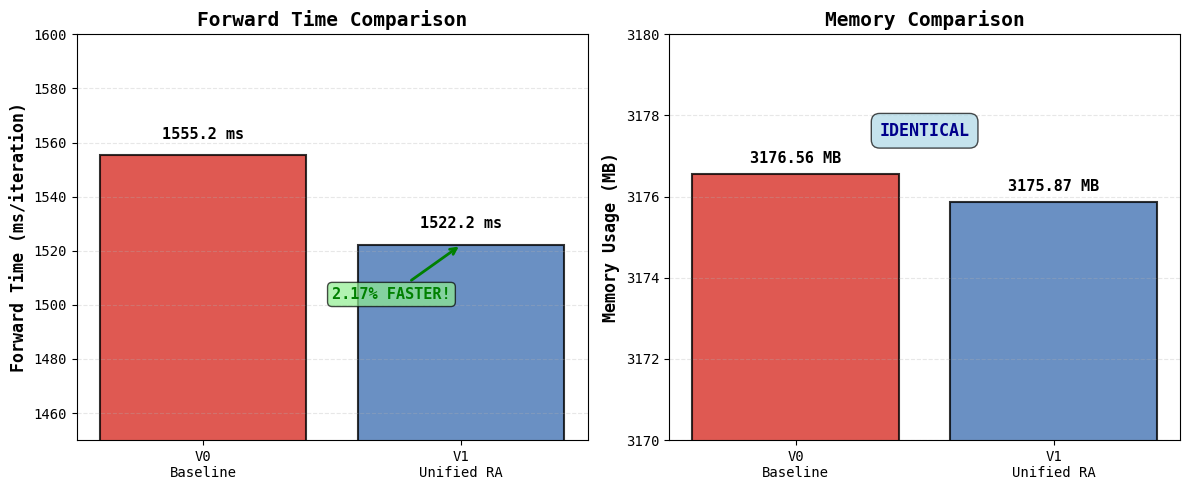

Recreate this plot in Python. (Note: this script raises an exception after producing the figure.)
#!/usr/bin/env python3
"""
Generate visual diagrams for Unified RA documentation.

Creates SVG/PNG images to replace ASCII art in docs/ra.md.
"""

import matplotlib.pyplot as plt
import matplotlib.patches as mpatches
from matplotlib.patches import FancyBboxPatch, FancyArrowPatch
import numpy as np

# Set style
plt.rcParams["font.family"] = "monospace"
plt.rcParams["font.size"] = 10


def create_performance_comparison():
    """Create performance comparison bar charts."""
    fig, (ax1, ax2) = plt.subplots(1, 2, figsize=(12, 5))

    # Forward time comparison
    versions = ["V0\nBaseline", "V1\nUnified RA"]
    times = [1555.23, 1522.17]
    colors = ["#d73027", "#4575b4"]

    bars1 = ax1.bar(
        versions, times, color=colors, alpha=0.8, edgecolor="black", linewidth=1.5
    )
    ax1.set_ylabel("Forward Time (ms/iteration)", fontsize=12, fontweight="bold")
    ax1.set_title("Forward Time Comparison", fontsize=14, fontweight="bold")
    ax1.set_ylim([1450, 1600])
    ax1.grid(axis="y", alpha=0.3, linestyle="--")

    # Add value labels
    for bar, time in zip(bars1, times):
        height = bar.get_height()
        ax1.text(
            bar.get_x() + bar.get_width() / 2.0,
            height + 5,
            f"{time:.1f} ms",
            ha="center",
            va="bottom",
            fontweight="bold",
            fontsize=11,
        )

    # Add speedup annotation
    ax1.annotate(
        "2.17% FASTER!",
        xy=(1, times[1]),
        xytext=(0.5, times[1] - 20),
        arrowprops=dict(arrowstyle="->", lw=2, color="green"),
        fontsize=11,
        fontweight="bold",
        color="green",
        bbox=dict(boxstyle="round,pad=0.3", facecolor="lightgreen", alpha=0.7),
    )

    # Memory comparison
    memory = [3176.56, 3175.87]
    bars2 = ax2.bar(
        versions, memory, color=colors, alpha=0.8, edgecolor="black", linewidth=1.5
    )
    ax2.set_ylabel("Memory Usage (MB)", fontsize=12, fontweight="bold")
    ax2.set_title("Memory Comparison", fontsize=14, fontweight="bold")
    ax2.set_ylim([3170, 3180])
    ax2.grid(axis="y", alpha=0.3, linestyle="--")

    # Add value labels
    for bar, mem in zip(bars2, memory):
        height = bar.get_height()
        ax2.text(
            bar.get_x() + bar.get_width() / 2.0,
            height + 0.2,
            f"{mem:.2f} MB",
            ha="center",
            va="bottom",
            fontweight="bold",
            fontsize=11,
        )

    # Add identical annotation
    ax2.text(
        0.5,
        3177.5,
        "IDENTICAL",
        ha="center",
        fontsize=12,
        fontweight="bold",
        color="darkblue",
        bbox=dict(boxstyle="round,pad=0.5", facecolor="lightblue", alpha=0.7),
    )

    plt.tight_layout()
    plt.savefig("docs/images/performance_comparison.png", dpi=150, bbox_inches="tight")
    print("✓ Created: docs/images/performance_comparison.png")
    plt.close()


def create_evolution_timeline():
    """Create evolution timeline showing RA v2 → Unified RA."""
    fig, ax = plt.subplots(figsize=(14, 6))

    versions = [
        "RA v2\n(2 GEMMs)",
        "RA v3\n(Fused)",
        "RA v4\n(Zero-cat)",
        "Unified RA\n(Folded)",
    ]
    times = [2000, 2230, 1960, 1522]
    slowdowns = [66, 85, 48, -2]  # Percent slower than baseline (1522 is faster)
    colors = ["#d73027", "#fc8d59", "#fee090", "#4575b4"]
    status = ["❌", "❌", "❌", "✅"]

    bars = ax.bar(
        versions, times, color=colors, alpha=0.8, edgecolor="black", linewidth=2
    )
    ax.set_ylabel("Forward Time (ms/iteration)", fontsize=12, fontweight="bold")
    ax.set_title("RA Evolution: From Complex to Simple", fontsize=14, fontweight="bold")
    ax.axhline(
        y=1555,
        color="green",
        linestyle="--",
        linewidth=2,
        label="Baseline (1555 ms)",
        alpha=0.7,
    )
    ax.set_ylim([1400, 2300])
    ax.grid(axis="y", alpha=0.3, linestyle="--")
    ax.legend(fontsize=11)

    # Add value labels and slowdown percentages
    for i, (bar, time, slowdown, stat) in enumerate(
        zip(bars, times, slowdowns, status)
    ):
        height = bar.get_height()
        # Time value
        ax.text(
            bar.get_x() + bar.get_width() / 2.0,
            height + 30,
            f"{time} ms",
            ha="center",
            va="bottom",
            fontweight="bold",
            fontsize=11,
        )
        # Slowdown percentage
        sign = "+" if slowdown > 0 else ""
        color = "red" if slowdown > 0 else "green"
        ax.text(
            bar.get_x() + bar.get_width() / 2.0,
            height / 2,
            f"{sign}{slowdown}%",
            ha="center",
            va="center",
            fontweight="bold",
            fontsize=13,
            color=color,
        )
        # Status
        ax.text(
            bar.get_x() + bar.get_width() / 2.0,
            1450,
            stat,
            ha="center",
            va="center",
            fontsize=20,
        )

    # Add insight annotation
    ax.text(
        3,
        2100,
        "Key insight:\nPre-fold layout,\nsingle SDPA → WIN",
        ha="center",
        fontsize=11,
        fontweight="bold",
        bbox=dict(boxstyle="round,pad=0.8", facecolor="lightgreen", alpha=0.8),
    )

    plt.tight_layout()
    plt.savefig("docs/images/evolution_timeline.png", dpi=150, bbox_inches="tight")
    print("✓ Created: docs/images/evolution_timeline.png")
    plt.close()


def create_folded_layout_diagram():
    """Create folded Q/K layout diagram."""
    fig, ax = plt.subplots(figsize=(14, 8))
    ax.set_xlim(0, 10)
    ax.set_ylim(0, 10)
    ax.axis("off")

    # Title
    ax.text(
        5,
        9.5,
        "Folded Q/K Layout: The Core Insight",
        ha="center",
        fontsize=16,
        fontweight="bold",
    )

    # Head dimension split
    ax.text(
        5,
        8.8,
        "Head Dimension Split (D = 64)",
        ha="center",
        fontsize=12,
        fontweight="bold",
    )

    # D_std box
    rect1 = FancyBboxPatch(
        (1, 8.0),
        6,
        0.4,
        boxstyle="round,pad=0.02",
        edgecolor="black",
        facecolor="#4575b4",
        linewidth=2,
        alpha=0.7,
    )
    ax.add_patch(rect1)
    ax.text(
        4,
        8.2,
        "D_std = 60",
        ha="center",
        va="center",
        fontweight="bold",
        fontsize=11,
        color="white",
    )

    # R box
    rect2 = FancyBboxPatch(
        (7, 8.0),
        1.5,
        0.4,
        boxstyle="round,pad=0.02",
        edgecolor="black",
        facecolor="#d73027",
        linewidth=2,
        alpha=0.7,
    )
    ax.add_patch(rect2)
    ax.text(
        7.75,
        8.2,
        "R = 4",
        ha="center",
        va="center",
        fontweight="bold",
        fontsize=11,
        color="white",
    )

    # Qf layout
    ax.text(5, 7.3, "Qf Layout (Per-Head)", ha="center", fontsize=12, fontweight="bold")

    rect3 = FancyBboxPatch(
        (1.5, 6.5),
        3,
        0.5,
        boxstyle="round,pad=0.02",
        edgecolor="black",
        facecolor="#4575b4",
        linewidth=2,
        alpha=0.7,
    )
    ax.add_patch(rect3)
    ax.text(
        3,
        6.75,
        "Q_std (60)",
        ha="center",
        va="center",
        fontweight="bold",
        fontsize=10,
        color="white",
    )

    rect4 = FancyBboxPatch(
        (4.5, 6.5),
        1.5,
        0.5,
        boxstyle="round,pad=0.02",
        edgecolor="black",
        facecolor="#d73027",
        linewidth=2,
        alpha=0.7,
    )
    ax.add_patch(rect4)
    ax.text(
        5.25,
        6.75,
        "K_low (4)",
        ha="center",
        va="center",
        fontweight="bold",
        fontsize=10,
        color="white",
    )

    ax.text(0.8, 6.75, "Qf =", ha="right", va="center", fontweight="bold", fontsize=11)
    ax.text(
        6.5,
        6.75,
        "(Standard | Reciprocal)",
        ha="left",
        va="center",
        fontsize=9,
        style="italic",
    )

    # Kf layout
    ax.text(5, 5.8, "Kf Layout (Per-Head)", ha="center", fontsize=12, fontweight="bold")

    rect5 = FancyBboxPatch(
        (1.5, 5.0),
        3,
        0.5,
        boxstyle="round,pad=0.02",
        edgecolor="black",
        facecolor="#4575b4",
        linewidth=2,
        alpha=0.7,
    )
    ax.add_patch(rect5)
    ax.text(
        3,
        5.25,
        "K_std (60)",
        ha="center",
        va="center",
        fontweight="bold",
        fontsize=10,
        color="white",
    )

    rect6 = FancyBboxPatch(
        (4.5, 5.0),
        1.5,
        0.5,
        boxstyle="round,pad=0.02",
        edgecolor="black",
        facecolor="#d73027",
        linewidth=2,
        alpha=0.7,
    )
    ax.add_patch(rect6)
    ax.text(
        5.25,
        5.25,
        "Q_low (4)",
        ha="center",
        va="center",
        fontweight="bold",
        fontsize=10,
        color="white",
    )

    ax.text(0.8, 5.25, "Kf =", ha="right", va="center", fontweight="bold", fontsize=11)
    ax.text(
        6.5,
        5.25,
        "(Standard | Reciprocal)",
        ha="left",
        va="center",
        fontsize=9,
        style="italic",
    )

    # Matmul visualization
    ax.text(
        5,
        4.2,
        "When we compute: Qf @ Kf^T",
        ha="center",
        fontsize=12,
        fontweight="bold",
    )

    # Matrix multiplication breakdown
    components = [
        ("Q_std @ K_std^T", "Standard attention", "#4575b4"),
        ("Q_std @ Q_low^T", "Cross-term (reciprocal)", "#91bfdb"),
        ("K_low @ K_std^T", "Cross-term (reciprocal)", "#91bfdb"),
        ("K_low @ Q_low^T", "Low-rank reciprocal", "#d73027"),
    ]

    y_start = 3.3
    for i, (term, desc, color) in enumerate(components):
        y = y_start - i * 0.5
        ax.text(2.5, y, term, ha="left", fontsize=10, fontweight="bold", color=color)
        ax.text(5.5, y, f"← {desc}", ha="left", fontsize=9, style="italic", color=color)

    # Key insight box
    insight_box = FancyBboxPatch(
        (2, 0.5),
        6,
        0.8,
        boxstyle="round,pad=0.1",
        edgecolor="green",
        facecolor="lightgreen",
        linewidth=3,
        alpha=0.8,
    )
    ax.add_patch(insight_box)
    ax.text(
        5,
        0.9,
        "All in ONE matmul!",
        ha="center",
        va="center",
        fontweight="bold",
        fontsize=13,
        color="darkgreen",
    )
    ax.text(
        5,
        0.6,
        "No routing, no copies, no concatenations",
        ha="center",
        va="center",
        fontsize=10,
        style="italic",
        color="darkgreen",
    )

    plt.tight_layout()
    plt.savefig("docs/images/folded_layout.png", dpi=150, bbox_inches="tight")
    print("✓ Created: docs/images/folded_layout.png")
    plt.close()


def create_rwr_concept_diagram():
    """Create One-Step RWR concept diagram."""
    fig, ax = plt.subplots(figsize=(12, 6))
    ax.set_xlim(0, 10)
    ax.set_ylim(0, 10)
    ax.axis("off")

    # Title
    ax.text(
        5,
        9.5,
        "One-Step RWR (Self-Restart)",
        ha="center",
        fontsize=16,
        fontweight="bold",
    )

    # Standard SDPA path
    ax.text(2.5, 8.5, "Standard SDPA", ha="center", fontsize=12, fontweight="bold")
    rect1 = FancyBboxPatch(
        (1.2, 7.0),
        2.6,
        1.2,
        boxstyle="round,pad=0.1",
        edgecolor="black",
        facecolor="#fee090",
        linewidth=2,
        alpha=0.8,
    )
    ax.add_patch(rect1)
    ax.text(
        2.5,
        7.6,
        "SDPA(Q,K,V)",
        ha="center",
        va="center",
        fontweight="bold",
        fontsize=11,
    )

    arrow1 = FancyArrowPatch(
        (2.5, 7.0), (2.5, 6.0), arrowstyle="->", lw=3, color="black", mutation_scale=30
    )
    ax.add_patch(arrow1)
    ax.text(2.5, 5.7, "Output", ha="center", fontweight="bold", fontsize=11)

    # One-Step RWR path
    ax.text(7.5, 8.5, "One-Step RWR", ha="center", fontsize=12, fontweight="bold")
    rect2 = FancyBboxPatch(
        (5.7, 7.0),
        3.6,
        1.2,
        boxstyle="round,pad=0.1",
        edgecolor="green",
        facecolor="lightgreen",
        linewidth=3,
        alpha=0.8,
    )
    ax.add_patch(rect2)
    ax.text(
        7.5,
        7.8,
        "(1-α)·SDPA(Q,K,V)",
        ha="center",
        va="center",
        fontweight="bold",
        fontsize=10,
    )
    ax.text(
        7.5, 7.35, "+ α·V", ha="center", va="center", fontweight="bold", fontsize=10
    )
    ax.text(8.8, 7.8, "← Attention", ha="left", va="center", fontsize=8, style="italic")
    ax.text(8.3, 7.35, "← Identity", ha="left", va="center", fontsize=8, style="italic")

    arrow2 = FancyArrowPatch(
        (7.5, 7.0), (7.5, 6.0), arrowstyle="->", lw=3, color="green", mutation_scale=30
    )
    ax.add_patch(arrow2)
    ax.text(
        7.5,
        5.7,
        "Stabilized Output",
        ha="center",
        fontweight="bold",
        fontsize=11,
        color="green",
    )

    # Alpha parameter info
    ax.text(
        5,
        4.8,
        "α = 0.05 (per-head, learnable, clamped [0, 0.5])",
        ha="center",
        fontsize=10,
        style="italic",
        bbox=dict(boxstyle="round,pad=0.3", facecolor="lightyellow", alpha=0.8),
    )

    # Benefits section
    ax.text(5, 4.0, "Benefits:", ha="center", fontsize=12, fontweight="bold")

    benefits = [
        "✓ Stabilizes training (prevents runaway hubs)",
        "✓ Improves long-tail connectivity (diffusion)",
        "✓ Zero overhead (single element-wise mix)",
        "✓ Learnable per-head (adapts to data)",
    ]

    y_start = 3.3
    for i, benefit in enumerate(benefits):
        y = y_start - i * 0.5
        ax.text(5, y, benefit, ha="center", fontsize=10, color="darkgreen")

    # Cost comparison
    ax.text(2.5, 0.8, "Full RWR (T=4):", ha="center", fontsize=10, fontweight="bold")
    ax.text(
        2.5, 0.4, "4× cost", ha="center", fontsize=10, color="red", fontweight="bold"
    )

    ax.text(5, 0.6, "vs", ha="center", fontsize=12, fontweight="bold")

    ax.text(7.5, 0.8, "One-Step RWR:", ha="center", fontsize=10, fontweight="bold")
    ax.text(
        7.5, 0.4, "~0% cost", ha="center", fontsize=10, color="green", fontweight="bold"
    )

    plt.tight_layout()
    plt.savefig("docs/images/rwr_concept.png", dpi=150, bbox_inches="tight")
    print("✓ Created: docs/images/rwr_concept.png")
    plt.close()


def create_forward_pass_flow():
    """Create forward pass flow diagram."""
    fig, ax = plt.subplots(figsize=(10, 12))
    ax.set_xlim(0, 10)
    ax.set_ylim(0, 12)
    ax.axis("off")

    # Title
    ax.text(
        5, 11.5, "Unified RA Forward Pass", ha="center", fontsize=16, fontweight="bold"
    )

    # Input
    box_y = 10.5
    rect = FancyBboxPatch(
        (3.5, box_y),
        3,
        0.5,
        boxstyle="round,pad=0.05",
        edgecolor="black",
        facecolor="#4575b4",
        linewidth=2,
        alpha=0.7,
    )
    ax.add_patch(rect)
    ax.text(
        5,
        box_y + 0.25,
        "INPUT x [B, T, C]",
        ha="center",
        va="center",
        fontweight="bold",
        fontsize=11,
        color="white",
    )

    # Arrow
    arrow = FancyArrowPatch(
        (5, box_y),
        (5, box_y - 0.5),
        arrowstyle="->",
        lw=2,
        color="black",
        mutation_scale=20,
    )
    ax.add_patch(arrow)

    # c_attn
    box_y = 9.3
    rect = FancyBboxPatch(
        (3.2, box_y),
        3.6,
        0.7,
        boxstyle="round,pad=0.05",
        edgecolor="black",
        facecolor="#91bfdb",
        linewidth=2,
        alpha=0.7,
    )
    ax.add_patch(rect)
    ax.text(
        5,
        box_y + 0.5,
        "c_attn (3C → 3C)",
        ha="center",
        va="center",
        fontweight="bold",
        fontsize=11,
    )
    ax.text(
        5,
        box_y + 0.2,
        "Single GEMM",
        ha="center",
        va="center",
        fontsize=9,
        style="italic",
    )

    # Arrow splits into 3
    arrow = FancyArrowPatch(
        (5, box_y),
        (5, box_y - 0.5),
        arrowstyle="->",
        lw=2,
        color="black",
        mutation_scale=20,
    )
    ax.add_patch(arrow)

    # Split into Qf, Kf, V
    box_y = 7.8
    positions = [2, 5, 8]
    labels = ["Qf [B,T,C]", "Kf [B,T,C]", "V [B,T,C]"]
    colors = ["#d73027", "#fee090", "#4575b4"]

    for pos, label, color in zip(positions, labels, colors):
        rect = FancyBboxPatch(
            (pos - 0.8, box_y),
            1.6,
            0.5,
            boxstyle="round,pad=0.05",
            edgecolor="black",
            facecolor=color,
            linewidth=2,
            alpha=0.7,
        )
        ax.add_patch(rect)
        ax.text(
            pos,
            box_y + 0.25,
            label,
            ha="center",
            va="center",
            fontweight="bold",
            fontsize=9,
        )

        # Arrows from c_attn to splits
        arrow = FancyArrowPatch(
            (5, 8.3),
            (pos, box_y + 0.5),
            arrowstyle="->",
            lw=1.5,
            color="black",
            mutation_scale=15,
        )
        ax.add_patch(arrow)

    # view + transpose
    ax.text(5, 7.1, "view + transpose", ha="center", fontsize=9, style="italic")

    # Arrow down
    arrow = FancyArrowPatch(
        (5, 7.0), (5, 6.5), arrowstyle="->", lw=2, color="black", mutation_scale=20
    )
    ax.add_patch(arrow)

    # Reshaped tensors
    box_y = 5.8
    for pos, label in zip(positions, ["[B,H,T,D]", "[B,H,T,D]", "[B,H,T,D]"]):
        ax.text(
            pos,
            box_y,
            label,
            ha="center",
            fontsize=9,
            bbox=dict(
                boxstyle="round,pad=0.3",
                facecolor="white",
                edgecolor="black",
                linewidth=1,
            ),
        )

    # Arrows converging to SDPA
    for pos in positions:
        arrow = FancyArrowPatch(
            (pos, 5.6),
            (5, 5.0),
            arrowstyle="->",
            lw=1.5,
            color="black",
            mutation_scale=15,
        )
        ax.add_patch(arrow)

    # SDPA
    box_y = 4.0
    rect = FancyBboxPatch(
        (3.2, box_y),
        3.6,
        0.9,
        boxstyle="round,pad=0.05",
        edgecolor="green",
        facecolor="lightgreen",
        linewidth=3,
        alpha=0.8,
    )
    ax.add_patch(rect)
    ax.text(
        5,
        box_y + 0.6,
        "SDPA (causal)",
        ha="center",
        va="center",
        fontweight="bold",
        fontsize=12,
    )
    ax.text(
        5,
        box_y + 0.2,
        "Single Flash Attention",
        ha="center",
        va="center",
        fontsize=9,
        style="italic",
    )

    # Arrow
    arrow = FancyArrowPatch(
        (5, box_y),
        (5, box_y - 0.7),
        arrowstyle="->",
        lw=2,
        color="black",
        mutation_scale=20,
    )
    ax.add_patch(arrow)

    # Output shape
    ax.text(
        5,
        3.0,
        "[B, H, T, D]",
        ha="center",
        fontsize=9,
        bbox=dict(
            boxstyle="round,pad=0.3", facecolor="white", edgecolor="black", linewidth=1
        ),
    )

    # transpose + reshape
    arrow = FancyArrowPatch(
        (5, 2.8), (5, 2.3), arrowstyle="->", lw=2, color="black", mutation_scale=20
    )
    ax.add_patch(arrow)
    ax.text(5, 2.55, "transpose + reshape", ha="center", fontsize=9, style="italic")

    # Reshaped output
    ax.text(
        5,
        2.0,
        "[B, T, C]",
        ha="center",
        fontsize=9,
        bbox=dict(
            boxstyle="round,pad=0.3", facecolor="white", edgecolor="black", linewidth=1
        ),
    )

    # c_proj
    arrow = FancyArrowPatch(
        (5, 1.8), (5, 1.3), arrowstyle="->", lw=2, color="black", mutation_scale=20
    )
    ax.add_patch(arrow)

    box_y = 0.5
    rect = FancyBboxPatch(
        (3.5, box_y),
        3,
        0.7,
        boxstyle="round,pad=0.05",
        edgecolor="black",
        facecolor="#91bfdb",
        linewidth=2,
        alpha=0.7,
    )
    ax.add_patch(rect)
    ax.text(
        5,
        box_y + 0.5,
        "c_proj",
        ha="center",
        va="center",
        fontweight="bold",
        fontsize=11,
    )
    ax.text(
        5,
        box_y + 0.2,
        "Output GEMM",
        ha="center",
        va="center",
        fontsize=9,
        style="italic",
    )

    # Statistics box
    stats_box = FancyBboxPatch(
        (0.3, 8.5),
        2.2,
        1.2,
        boxstyle="round,pad=0.1",
        edgecolor="blue",
        facecolor="lightblue",
        linewidth=2,
        alpha=0.7,
    )
    ax.add_patch(stats_box)
    ax.text(1.4, 9.5, "Statistics:", ha="center", fontweight="bold", fontsize=10)
    ax.text(1.4, 9.1, "Allocations: 2", ha="center", fontsize=8)
    ax.text(1.4, 8.8, "SDPA calls: 1", ha="center", fontsize=8)

    plt.tight_layout()
    plt.savefig("docs/images/forward_pass.png", dpi=150, bbox_inches="tight")
    print("✓ Created: docs/images/forward_pass.png")
    plt.close()


if __name__ == "__main__":
    print("\nGenerating visual diagrams for docs/ra.md...")
    print("=" * 60)

    create_performance_comparison()
    create_evolution_timeline()
    create_folded_layout_diagram()
    create_rwr_concept_diagram()
    create_forward_pass_flow()

    print("=" * 60)
    print("✓ All diagrams generated successfully!")
    print("\nGenerated files:")
    print("  - docs/images/performance_comparison.png")
    print("  - docs/images/evolution_timeline.png")
    print("  - docs/images/folded_layout.png")
    print("  - docs/images/rwr_concept.png")
    print("  - docs/images/forward_pass.png")
